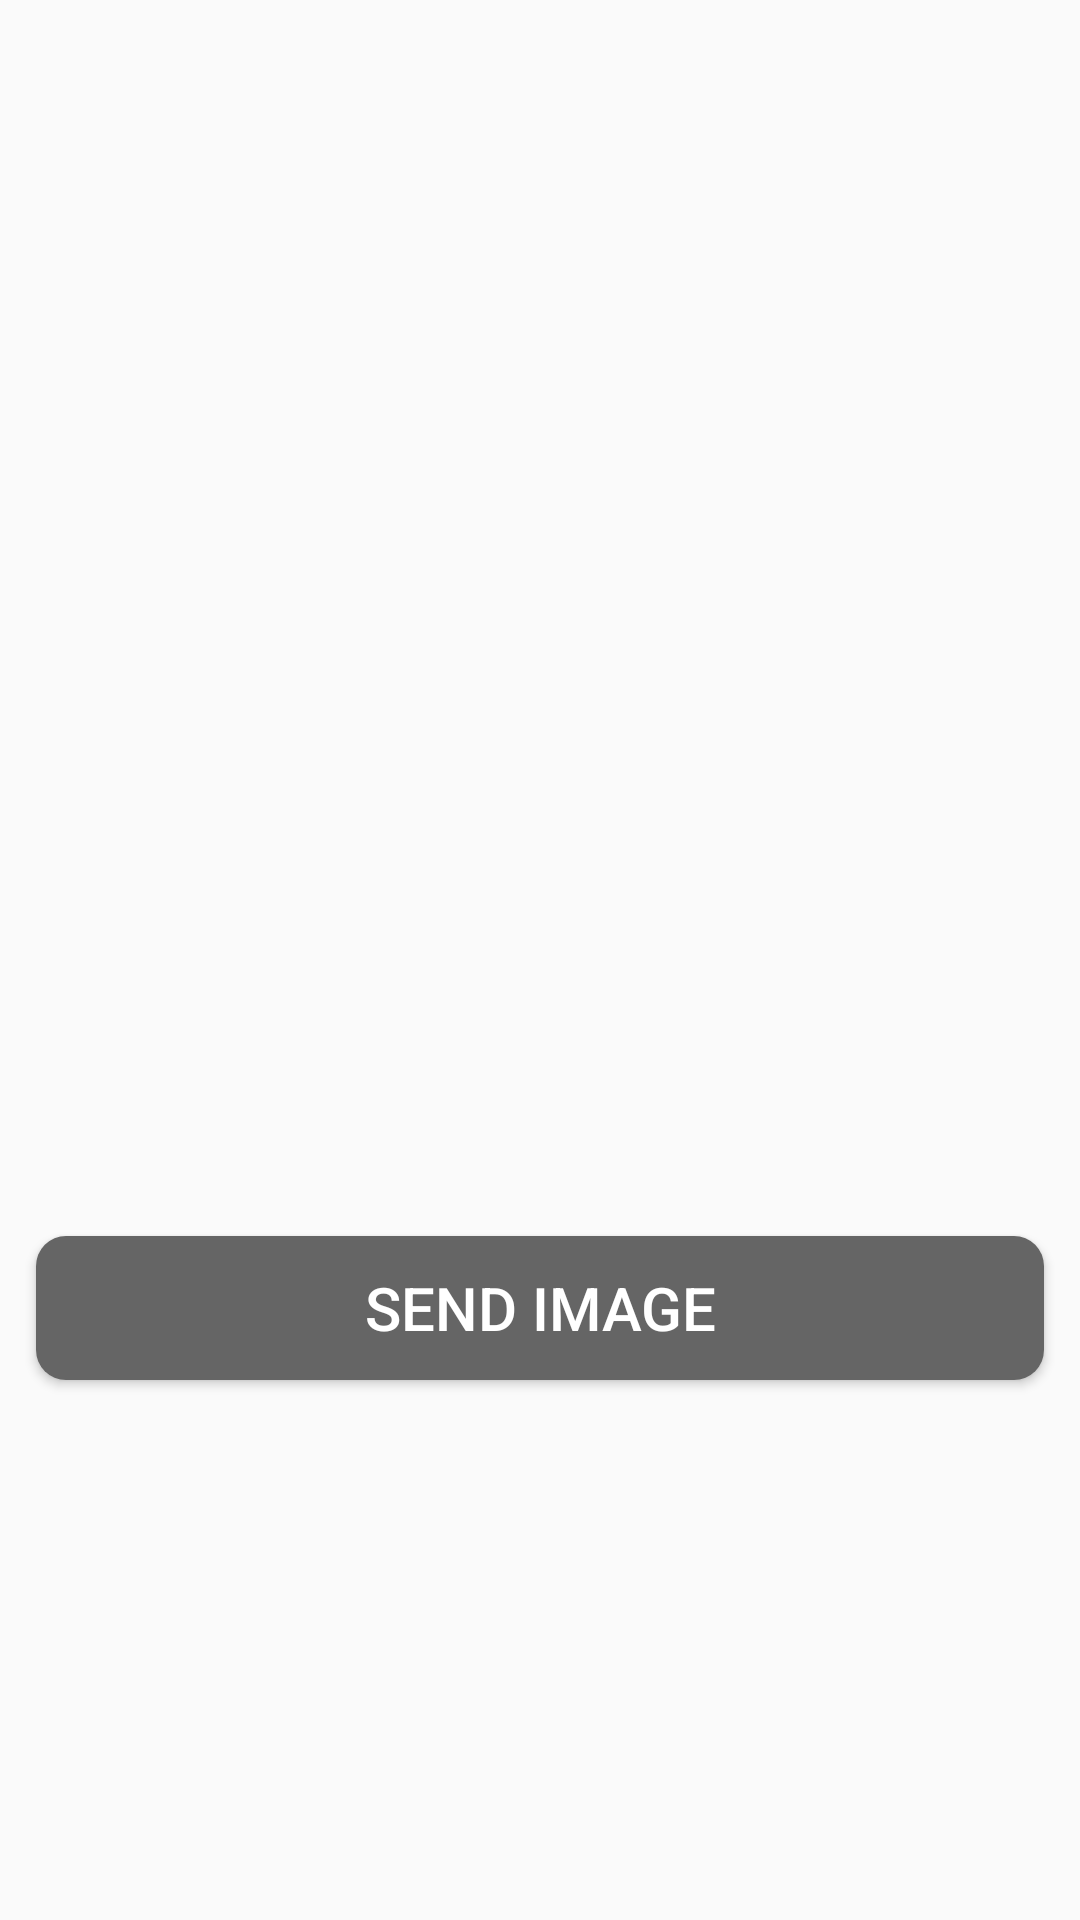

Android layout source for this screen:
<!-- AndroidManifest.xml: application theme Theme.Social_Media -->
<!-- res/layout/activity_send_image.xml -->
<?xml version="1.0" encoding="utf-8"?>
<LinearLayout xmlns:android="http://schemas.android.com/apk/res/android"
    xmlns:app="http://schemas.android.com/apk/res-auto"
    xmlns:tools="http://schemas.android.com/tools"
    android:layout_width="match_parent"
    android:layout_height="match_parent"
    android:orientation="vertical"
    android:padding="2dp"
    tools:context=".SendImage">

    <ImageView
        android:layout_width="match_parent"
        android:layout_height="400dp"
        android:scaleType="centerCrop"
        android:id="@+id/iv_sendImage" />

    <Button
        android:layout_width="match_parent"
        android:layout_height="wrap_content"
        android:text="Send Image"
        android:background="@drawable/button_back"
        android:textColor="@color/white"
        android:textSize="20sp"
        android:layout_margin="10dp"
        android:id="@+id/btn_sendImage"/>

    <TextView
        android:layout_width="wrap_content"
        android:layout_height="wrap_content"
        android:text="Do not press back button until its Uploaded"
        android:id="@+id/tv_dont"
        android:layout_gravity="center"
        android:textColor="@color/red"
        android:visibility="invisible"/>

    <ProgressBar
        android:layout_width="wrap_content"
        android:layout_height="wrap_content"
        android:layout_gravity="center"
        android:id="@+id/pb_sendImage"
        android:visibility="invisible"/>


</LinearLayout>
<!-- resources referenced by this layout -->
<resources>
  <color name="red">#FF061E</color>
  <color name="white">#FFFFFFFF</color>
  <!-- drawable button_back (drawable) -->
  <?xml version="1.0" encoding="utf-8"?>
  <shape xmlns:android="http://schemas.android.com/apk/res/android">
  
      <solid android:color="@color/dark_grey"/>
      <corners android:radius="10dp"/>
  </shape>
  <style name="Theme.Social_Media" parent="Theme.AppCompat.Light.NoActionBar">
          
          <item name="colorPrimary">@color/purple_500</item>
          <item name="colorPrimaryVariant">@color/purple_700</item>
          <item name="colorOnPrimary">@color/white</item>
          
          <item name="colorSecondary">@color/teal_200</item>
          <item name="colorSecondaryVariant">@color/teal_700</item>
          <item name="colorOnSecondary">@color/black</item>
          
          <item name="android:statusBarColor" tools:targetApi="21">?attr/colorPrimaryVariant</item>
          
      </style>
  <color name="dark_grey">#656565</color>
  <color name="purple_500">#FF6200EE</color>
  <color name="purple_700">#FF3700B3</color>
  <color name="teal_200">#FF03DAC5</color>
  <color name="teal_700">#FF018786</color>
  <color name="black">#FF000000</color>
</resources>
